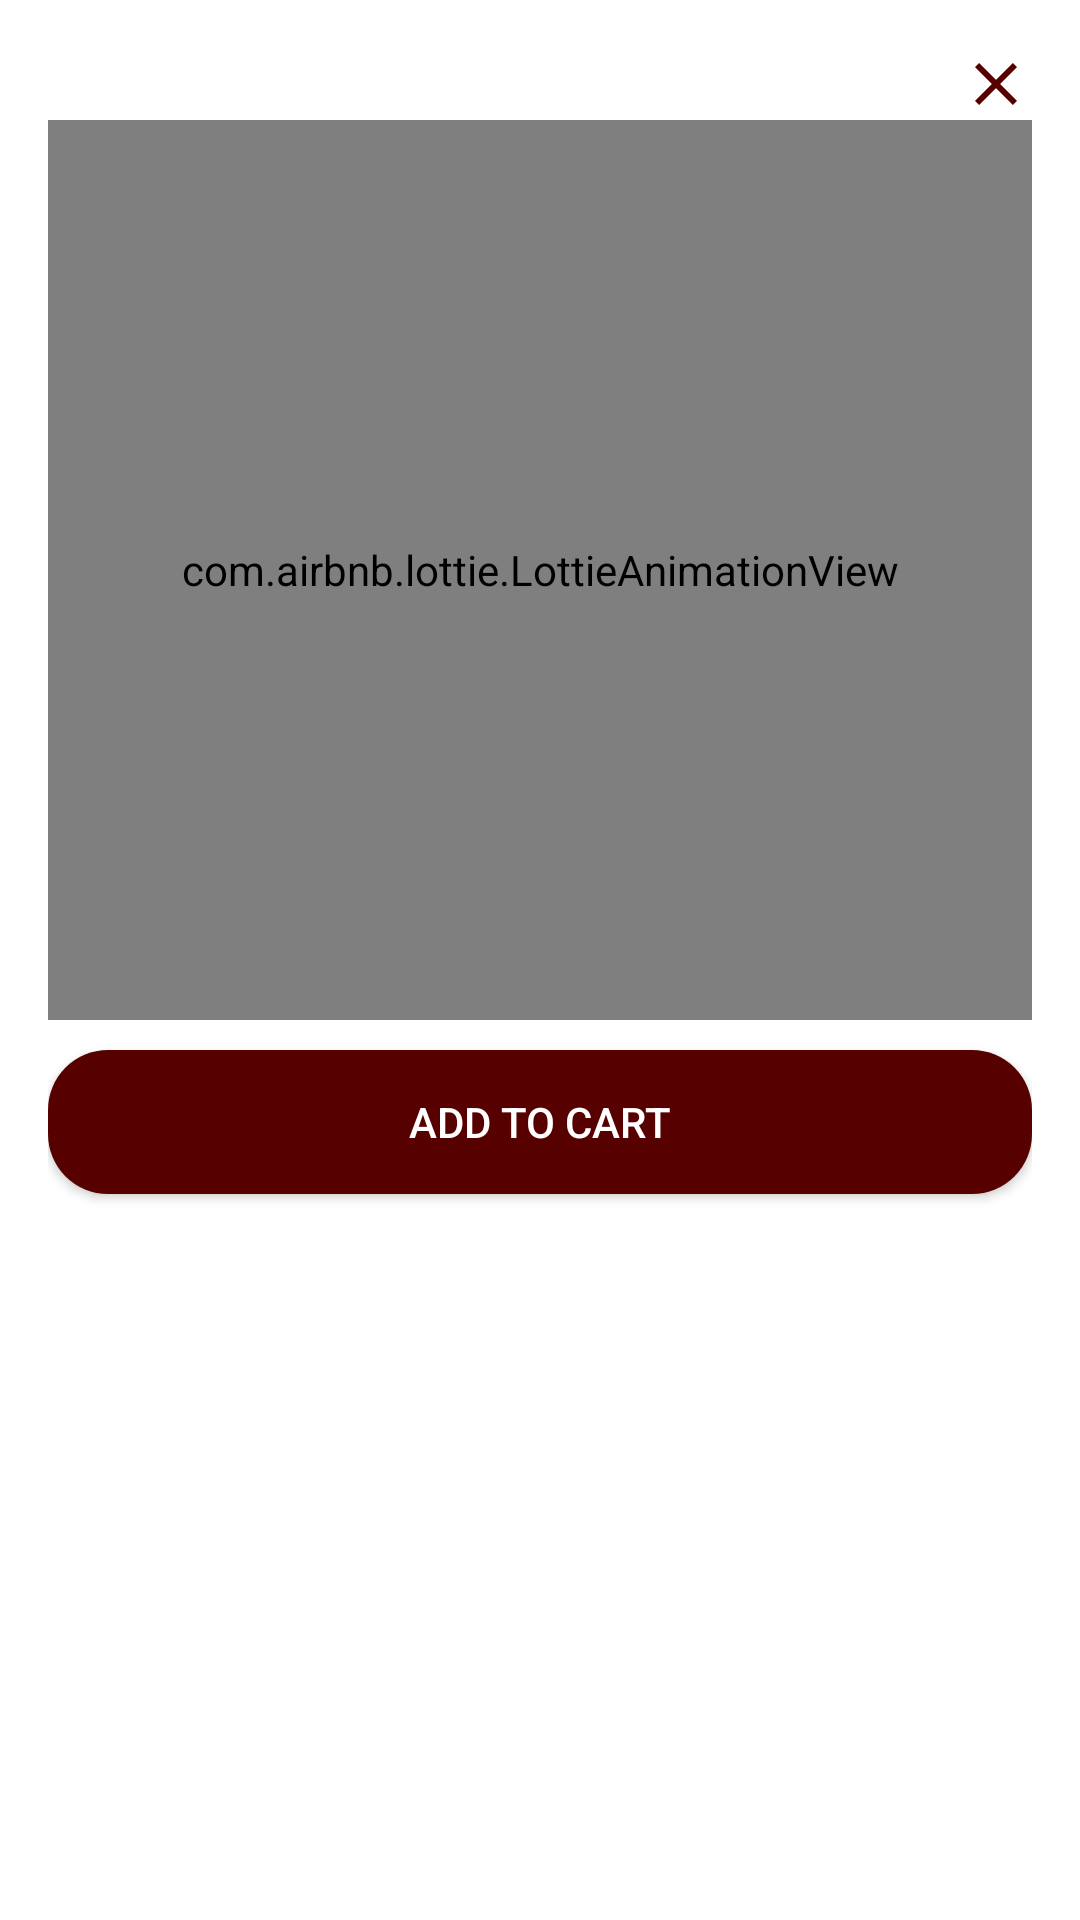

Layout XML and referenced resources for this Android screen:
<!-- AndroidManifest.xml: application theme Theme.FinalYearProject -->
<!-- res/layout/dialog_add_to_cart.xml -->
<?xml version="1.0" encoding="utf-8"?>
<LinearLayout xmlns:android="http://schemas.android.com/apk/res/android"
    android:layout_width="match_parent"
    android:layout_height="wrap_content"
    xmlns:app="http://schemas.android.com/apk/res-auto"
    android:orientation="vertical"
    android:background="@drawable/dialogbg"
    android:padding="16dp">

    <ImageView
        android:id="@+id/cancelButton"
        android:layout_width="wrap_content"
        android:layout_height="wrap_content"
        android:src="@drawable/baseline_close_24"
        android:layout_gravity="end"
        />

    

    <com.airbnb.lottie.LottieAnimationView
        android:id="@+id/continueanim"
        android:layout_width="match_parent"
        android:layout_height="300dp"
        app:lottie_autoPlay="true"
        app:lottie_rawRes="@raw/countinueshopping"
        app:lottie_loop="true"
        />

    <androidx.appcompat.widget.AppCompatButton
        android:id="@+id/addToCartButton"
        android:layout_width="match_parent"
        android:layout_height="wrap_content"
        android:layout_marginTop="10dp"
        android:text="Add to Cart"
        android:background="@drawable/rippleaffect"
        android:textColor="@color/white"
        />


    <LinearLayout
        android:layout_width="match_parent"
        android:layout_height="wrap_content"
        android:weightSum="2"
        android:layout_marginHorizontal="5dp"
        android:layout_marginTop="5dp"
        >

        <androidx.appcompat.widget.AppCompatButton
            android:id="@+id/explore"
            android:layout_width="wrap_content"
            android:layout_height="wrap_content"
            android:layout_weight="1"
            android:background="@drawable/rippleaffect"
            android:text="Explore More"
            android:textColor="@color/white"
            android:layout_marginEnd="5dp"
            android:visibility="gone"/>

        <androidx.appcompat.widget.AppCompatButton
            android:id="@+id/continueshopping"
            android:layout_width="wrap_content"
            android:layout_height="wrap_content"
            android:layout_weight="1"
            android:background="@drawable/rippleaffect"
            android:textColor="@color/white"
            android:text="Continue Shopping"
            android:visibility="gone"/>

    </LinearLayout>
</LinearLayout>
<!-- resources referenced by this layout -->
<resources>
  <color name="white">#ffffff</color>
  <!-- drawable baseline_close_24 (drawable) -->
  <vector android:height="24dp" android:tint="@color/Brown"
      android:viewportHeight="24" android:viewportWidth="24"
      android:width="24dp" xmlns:android="http://schemas.android.com/apk/res/android">
      <path android:fillColor="@android:color/white" android:pathData="M19,6.41L17.59,5 12,10.59 6.41,5 5,6.41 10.59,12 5,17.59 6.41,19 12,13.41 17.59,19 19,17.59 13.41,12z"/>
  </vector>
  <!-- drawable dialogbg (drawable) -->
  <?xml version="1.0" encoding="utf-8"?>
  <shape xmlns:android="http://schemas.android.com/apk/res/android">
  
      <solid android:color="@color/white"/>
      <corners android:topLeftRadius="20dp" android:topRightRadius="20dp"/>
      <padding android:bottom="10dp" android:left="10dp" android:right="10dp" android:top="10dp"/>
  
  </shape>
  <!-- drawable rippleaffect (drawable) -->
  <?xml version="1.0" encoding="utf-8"?>
  <ripple xmlns:android="http://schemas.android.com/apk/res/android" android:color="@color/white">
  
    <item>
        <shape android:shape="rectangle">
  
            <solid android:color="@color/Brown"/>
            <corners android:radius="20dp"/>
  
        </shape>
  
    </item>
  </ripple>
  <style name="Theme.FinalYearProject" parent="Theme.MaterialComponents.DayNight.DarkActionBar">
          
          <item name="colorPrimary">#570000</item>
          <item name="colorPrimaryVariant">#570000</item>
          <item name="colorOnPrimary">@color/white</item>
          
          <item name="colorSecondary">@color/teal_200</item>
          <item name="colorSecondaryVariant">@color/teal_700</item>
          <item name="colorOnSecondary">#570000</item>
          
          <item name="android:statusBarColor" tools:targetApi="21">?attr/colorPrimaryVariant</item>
          
      </style>
  <color name="Brown">#570000</color>
  <color name="teal_200">#FF03DAC5</color>
  <color name="teal_700">#FF018786</color>
</resources>
